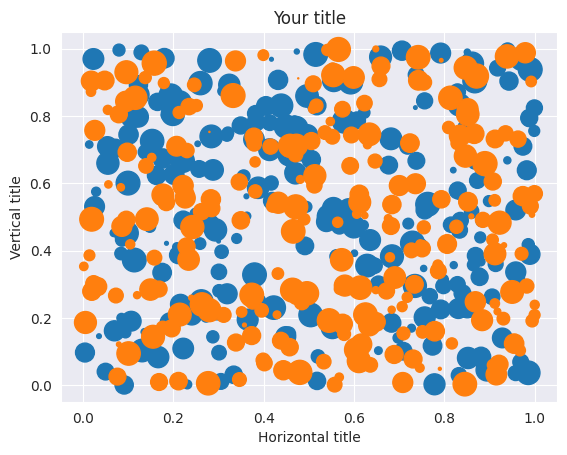

The matplotlib source for this figure:
import matplotlib.pyplot as plt
import numpy as np
import seaborn as sns 
sns.set_style("darkgrid")

N= 250
x1 = np.random.rand(N)
y1 = np.random.rand(N)
s1 = np.random.rand(N) *300
x2 = np.random.rand(N)
y2 = np.random.rand(N)
s2 = np.random.rand(N) *300

plt.scatter(x1, y1,s=s1)
plt.scatter(x2, y2,s=s2)
plt.title('Your title')
plt.xlabel('Horizontal title')
plt.ylabel('Vertical title')
plt.show()
